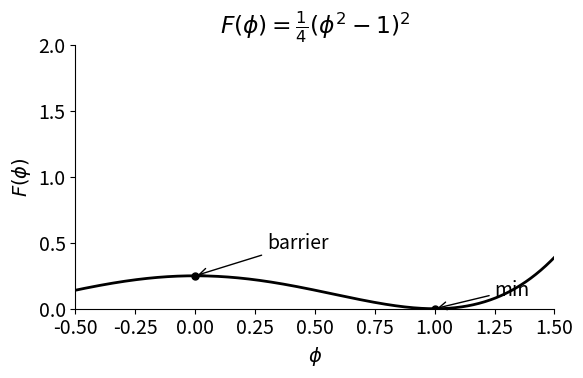

This figure's Python source: (Note: this script raises an exception after producing the figure.)
#!/usr/bin/env python3
"""
Plot a double-well energy potential.

Default:  F(φ) = 1/4 * (φ^2 − 1)^2   (minima at φ = ±1, barrier at φ = 0)

Other common forms are included below—choose with `--form` at runtime.
Forms include: quartic_shifted, phi2_phi4, cahn_hilliard, double-well.

Double-well options:
- "quartic_shifted":   F = (1/4) * (phi**2 - 1)**2
- "phi2_phi4":         F = a*phi**2 + b*phi**4   (with a<0, b>0)
- "cahn_hilliard":     F = W * phi**2 * (1 - phi)**2  (minima at 0 and 1)
- "double-well":       Two-phase double-well with parameters sigma_i, sigma_a, Lambda
"""
import numpy as np
import matplotlib.pyplot as plt
import argparse

# --- Theming helper: light vs dark foreground on transparent background ---

def apply_theme(ax, theme: str = "light"):
    """Apply a light/dark foreground theme while keeping background transparent.
    Returns a tuple (fg_color, line_color).
    """
    fg = "black" if theme == "light" else "white"
    line = fg
    plt.rcParams.update({
        "text.color": fg,
        "axes.labelcolor": fg,
        "axes.edgecolor": fg,
        "xtick.color": fg,
        "ytick.color": fg,
    })
    # Update existing axes spines to match
    for sp in ax.spines.values():
        sp.set_color(fg)
    ax.title.set_color(fg)
    ax.xaxis.label.set_color(fg)
    ax.yaxis.label.set_color(fg)
    ax.tick_params(colors=fg)
    # Keep figure & axes backgrounds transparent explicitly
    ax.set_facecolor((0, 0, 0, 0))
    fig = ax.get_figure()
    fig.patch.set_alpha(0)
    return fg, line

def potential(phi, params, form="quartic_shifted"):
    """
    Double-well options:
    - "quartic_shifted":   F = (1/4) * (phi**2 - 1)**2
    - "phi2_phi4":         F = a*phi**2 + b*phi**4   (with a<0, b>0)
    - "cahn_hilliard":     F = W * phi**2 * (1 - phi)**2  (minima at 0 and 1)
    - "double-well":       Two-phase double-well with parameters sigma_i, sigma_a, Lambda
    """
    if form == "quartic_shifted":
        return 0.25 * (phi**2 - 1.0)**2
    elif form == "phi2_phi4":
        a = params.get("a", -1.0)
        b = params.get("b", 1.0)
        return a*phi**2 + b*phi**4
    elif form == "cahn_hilliard":
        W = params.get("W", 1.0)
        return W * phi**2 * (1.0 - phi)**2
    elif form == "double-well":
        # Two-phase double-well: 1/2*sigma_i*phi^2(1-phi)^2 + 1/2*sigma_a*(1-phi)^2*phi^2 + Lambda*phi^2(1-phi)^2
        phi_a = 1.0 - phi
        sigma_i = params.get("sigma_i", 10.0)
        sigma_a = params.get("sigma_a", 10.0)
        Lambda  = params.get("Lambda",  10.0)
        return 0.5 * sigma_i * phi**2 * (1.0 - phi)**2 \
             + 0.5 * sigma_a * phi_a**2 * (1.0 - phi_a)**2 \
             + Lambda * phi**2 * phi_a**2
    else:
        raise ValueError(f"Unknown form: {form}")

def main():
    p = argparse.ArgumentParser(description="Plot a double-well potential")
    p.add_argument("--form", type=str, default="quartic_shifted",
                   choices=["quartic_shifted", "phi2_phi4", "cahn_hilliard", "double-well"],
                   help="Functional form of the potential")
    p.add_argument("--a", type=float, default=-1.0, help="a for phi2_phi4")
    p.add_argument("--b", type=float, default= 1.0, help="b for phi2_phi4")
    p.add_argument("--W", type=float, default= 1.0, help="W for cahn_hilliard")
    p.add_argument("--sigma_i", type=float, default=1.0, help="sigma_i for double-well")
    p.add_argument("--sigma_a", type=float, default=1.0, help="sigma_a for double-well")
    p.add_argument("--Lambda",  type=float, default=0.0, help="Lambda coupling for double-well")
    p.add_argument("--phi_min", type=float, default=-1.5, help="x-range min")
    p.add_argument("--phi_max", type=float, default= 1.5, help="x-range max")
    p.add_argument("--n", type=int, default=1000, help="number of x samples")
    p.add_argument("--outfile", type=str, default="outputs/double_well.svg",
                   help="output image (e.g., .svg, .pdf, .png)")
    p.add_argument("--dpi", type=int, default=300, help="DPI (for raster formats)")
    p.add_argument("--theme", type=str, default="light", choices=["light", "dark"],
                   help="Foreground color theme for transparent output (light=black fg, dark=white fg)")
    args = p.parse_args()

    params = {"a": args.a, "b": args.b, "W": args.W,
              "sigma_i": args.sigma_i, "sigma_a": args.sigma_a, "Lambda": args.Lambda}

    # High-quality figure defaults
    plt.rcParams.update({
        "figure.figsize": (6.0, 4.0),
        "font.size": 14,
        "font.family": "sans-serif",
        "axes.spines.top": False,
        "axes.spines.right": False,
    })

    phi = np.linspace(args.phi_min, args.phi_max, args.n)
    F = potential(phi, params, form=args.form)

    fig, ax = plt.subplots()
    fg, line = apply_theme(ax, args.theme)
    ax.plot(phi, F, lw=2, color=line)
    ax.set_xlim(-0.5, 1.5)
    ax.set_ylim(0.0, 2.0)

    # Labels/titles tailored to the selected form
    if args.form == "quartic_shifted":
        ax.set_title(r"$F(\phi) = \frac{1}{4}(\phi^2 - 1)^2$")
        ax.set_xlabel(r"$\phi$")
        ax.set_ylabel(r"$F(\phi)$")
        # Annotate minima/barrier
        ax.scatter([-1, 1, 0], potential(np.array([-1, 1, 0.0]), {}, "quartic_shifted"),
                   zorder=3, s=25, color=fg)
        ax.annotate("min", (-1, 0), xytext=(-1.25, 0.1), color=fg,
                    arrowprops=dict(arrowstyle="->", color=fg), ha="right")
        ax.annotate("min", ( 1, 0), xytext=( 1.25, 0.1), color=fg,
                    arrowprops=dict(arrowstyle="->", color=fg), ha="left")
        ax.annotate("barrier", (0, 0.25), xytext=(0.3, 0.45), color=fg,
                    arrowprops=dict(arrowstyle="->", color=fg))

    elif args.form == "phi2_phi4":
        ax.set_title(r"$F(\phi) = a\,\phi^2 + b\,\phi^4$"
                     + f"  (a={args.a:g}, b={args.b:g})")
        ax.set_xlabel(r"$\phi$")
        ax.set_ylabel(r"$F(\phi)$")

    elif args.form == "cahn_hilliard":
        ax.set_title(r"$F(\phi) = W\,\phi^2(1-\phi)^2$" + f"  (W={args.W:g})")
        ax.set_xlabel(r"$\phi$")
        ax.set_ylabel(r"$F(\phi)$")

    elif args.form == "double-well":
        # ax.set_title(r"Double-Well")
        # ax.set_ylabel(r"$F(\phi)$")
        # Optional: mark wells at 0 and 1
        ax.scatter([0, 1], potential(np.array([0.0, 1.0]), params, "double-well"), s=20, zorder=3, color=fg)

    fig.tight_layout()
    fig.savefig(args.outfile, dpi=args.dpi, bbox_inches="tight", transparent=True)
    print(f"Saved: {args.outfile}")

if __name__ == "__main__":
    main()
